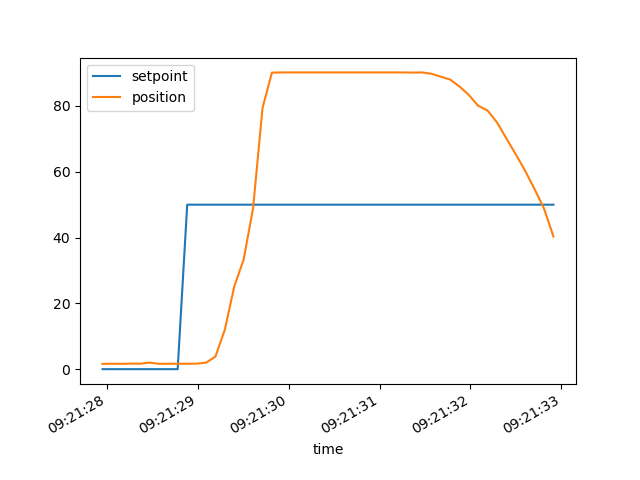

Source data for this figure (header and first rows):
time, setpoint, position, following_err, t_ms
1900-01-01 09:21:27.953629, 0.0, 1.59, 1.59, 0
1900-01-01 09:21:28.055898, 0.0, 1.66, 1.66, 102
1900-01-01 09:21:28.159800, 0.0, 1.63, 1.63, 206
1900-01-01 09:21:28.262714, 0.0, 1.68, 1.68, 309
1900-01-01 09:21:28.366909, 0.0, 1.66, 1.66, 413
1900-01-01 09:21:28.470701, 0.0, 1.99, 1.99, 517
1900-01-01 09:21:28.574587, 0.0, 1.62, 1.62, 621
1900-01-01 09:21:28.678728, 0.0, 1.65, 1.65, 725
1900-01-01 09:21:28.779960, 0.0, 1.66, 1.66, 826
1900-01-01 09:21:28.884910, 50.0, 1.65, 48.35, 931
1900-01-01 09:21:28.988077, 50.0, 1.68, 48.32, 1035
1900-01-01 09:21:29.092649, 50.0, 1.98, 48.02, 1139
1900-01-01 09:21:29.195542, 50.0, 3.83, 46.17, 1242
1900-01-01 09:21:29.298294, 50.0, 11.96, 38.04, 1345
1900-01-01 09:21:29.402862, 50.0, 25.2, 24.8, 1449
1900-01-01 09:21:29.505382, 50.0, 33.3, 16.7, 1552
1900-01-01 09:21:29.609403, 50.0, 48.92, 1.08, 1656
1900-01-01 09:21:29.713386, 50.0, 79.42, 29.42, 1760
1900-01-01 09:21:29.816875, 50.0, 90.15, 40.15, 1863
1900-01-01 09:21:29.920856, 50.0, 90.2, 40.2, 1967
1900-01-01 09:21:30.025062, 50.0, 90.2, 40.2, 2072
1900-01-01 09:21:30.129364, 50.0, 90.2, 40.2, 2176
1900-01-01 09:21:30.230766, 50.0, 90.2, 40.2, 2277
1900-01-01 09:21:30.332686, 50.0, 90.2, 40.2, 2379
1900-01-01 09:21:30.437464, 50.0, 90.2, 40.2, 2484
1900-01-01 09:21:30.540061, 50.0, 90.2, 40.2, 2587
1900-01-01 09:21:30.644352, 50.0, 90.2, 40.2, 2691
1900-01-01 09:21:30.748023, 50.0, 90.2, 40.2, 2795
1900-01-01 09:21:30.852015, 50.0, 90.2, 40.2, 2899
1900-01-01 09:21:30.955699, 50.0, 90.2, 40.2, 3002
1900-01-01 09:21:31.058625, 50.0, 90.2, 40.2, 3105
1900-01-01 09:21:31.162758, 50.0, 90.2, 40.2, 3209
1900-01-01 09:21:31.264557, 50.0, 90.2, 40.2, 3311
1900-01-01 09:21:31.366614, 50.0, 90.15, 40.15, 3413
1900-01-01 09:21:31.468016, 50.0, 90.2, 40.2, 3515
1900-01-01 09:21:31.569323, 50.0, 89.81, 39.81, 3616
1900-01-01 09:21:31.670731, 50.0, 88.94, 38.94, 3717
1900-01-01 09:21:31.775587, 50.0, 88.06, 38.06, 3822
1900-01-01 09:21:31.878644, 50.0, 85.95, 35.95, 3925
1900-01-01 09:21:31.979790, 50.0, 83.44, 33.44, 4026
1900-01-01 09:21:32.083959, 50.0, 80.09, 30.09, 4130
1900-01-01 09:21:32.188014, 50.0, 78.62, 28.62, 4235
1900-01-01 09:21:32.292908, 50.0, 75.0, 25.0, 4339
1900-01-01 09:21:32.395557, 50.0, 70.14, 20.14, 4442
1900-01-01 09:21:32.498333, 50.0, 65.32, 15.32, 4545
1900-01-01 09:21:32.602635, 50.0, 60.26, 10.26, 4649
1900-01-01 09:21:32.705478, 50.0, 54.73, 4.73, 4752
1900-01-01 09:21:32.808266, 50.0, 48.91, 1.09, 4855
1900-01-01 09:21:32.913282, 50.0, 40.3, 9.7, 4960
